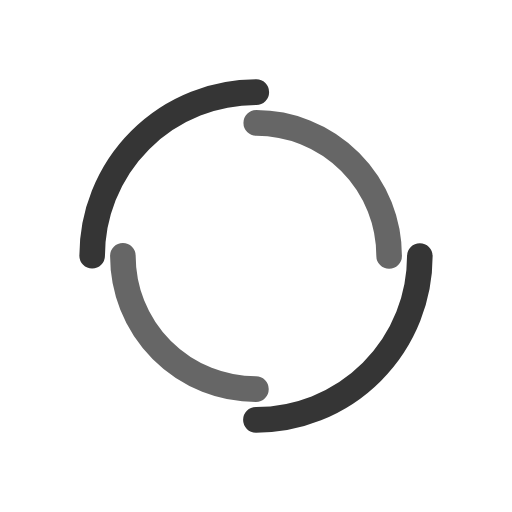
t = 0.00 s
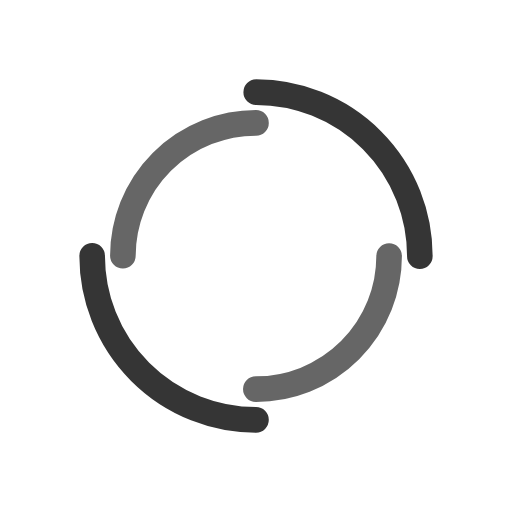
t = 0.25 s
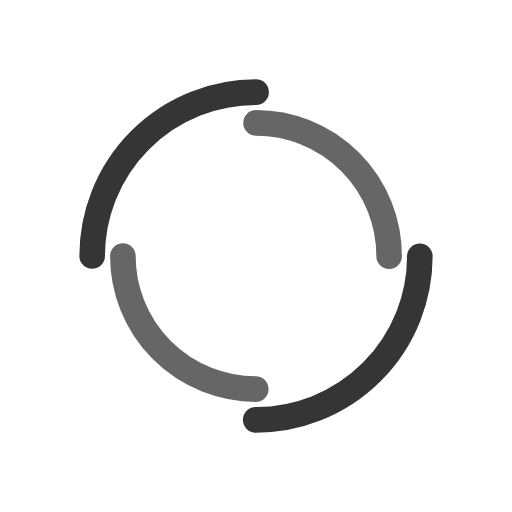
t = 0.50 s
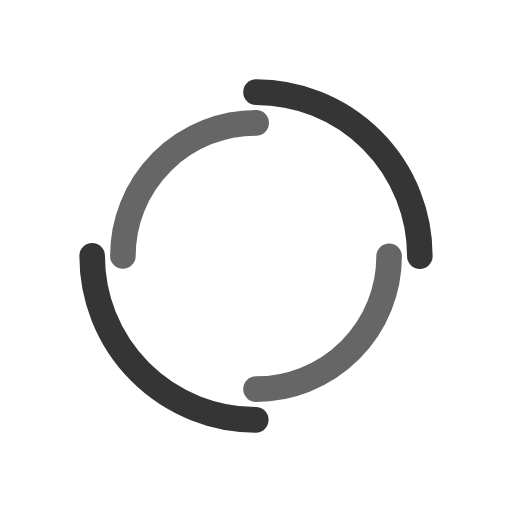
t = 0.75 s

The animated SVG that drew these frames (rendered in a browser with its animation timeline set to each time). Animation: 2 SMIL elements (animateTransform=2); one cycle of 1.00 s, repeats indefinitely.

<svg xmlns="http://www.w3.org/2000/svg" xmlns:xlink="http://www.w3.org/1999/xlink" style="margin: auto; background: none; display: block; shape-rendering: auto;" width="200px" height="200px" viewBox="0 0 100 100" preserveAspectRatio="xMidYMid">
<circle cx="50" cy="50" r="32" stroke-width="5" stroke="#353535" stroke-dasharray="50.26548245743669 50.26548245743669" fill="none" stroke-linecap="round">
  <animateTransform attributeName="transform" type="rotate" dur="1s" repeatCount="indefinite" keyTimes="0;1" values="0 50 50;360 50 50"></animateTransform>
</circle>
<circle cx="50" cy="50" r="26" stroke-width="5" stroke="#666666" stroke-dasharray="40.840704496667314 40.840704496667314" stroke-dashoffset="40.840704496667314" fill="none" stroke-linecap="round">
  <animateTransform attributeName="transform" type="rotate" dur="1s" repeatCount="indefinite" keyTimes="0;1" values="0 50 50;-360 50 50"></animateTransform>
</circle>
<!-- [ldio] generated by https://loading.io/ --></svg>